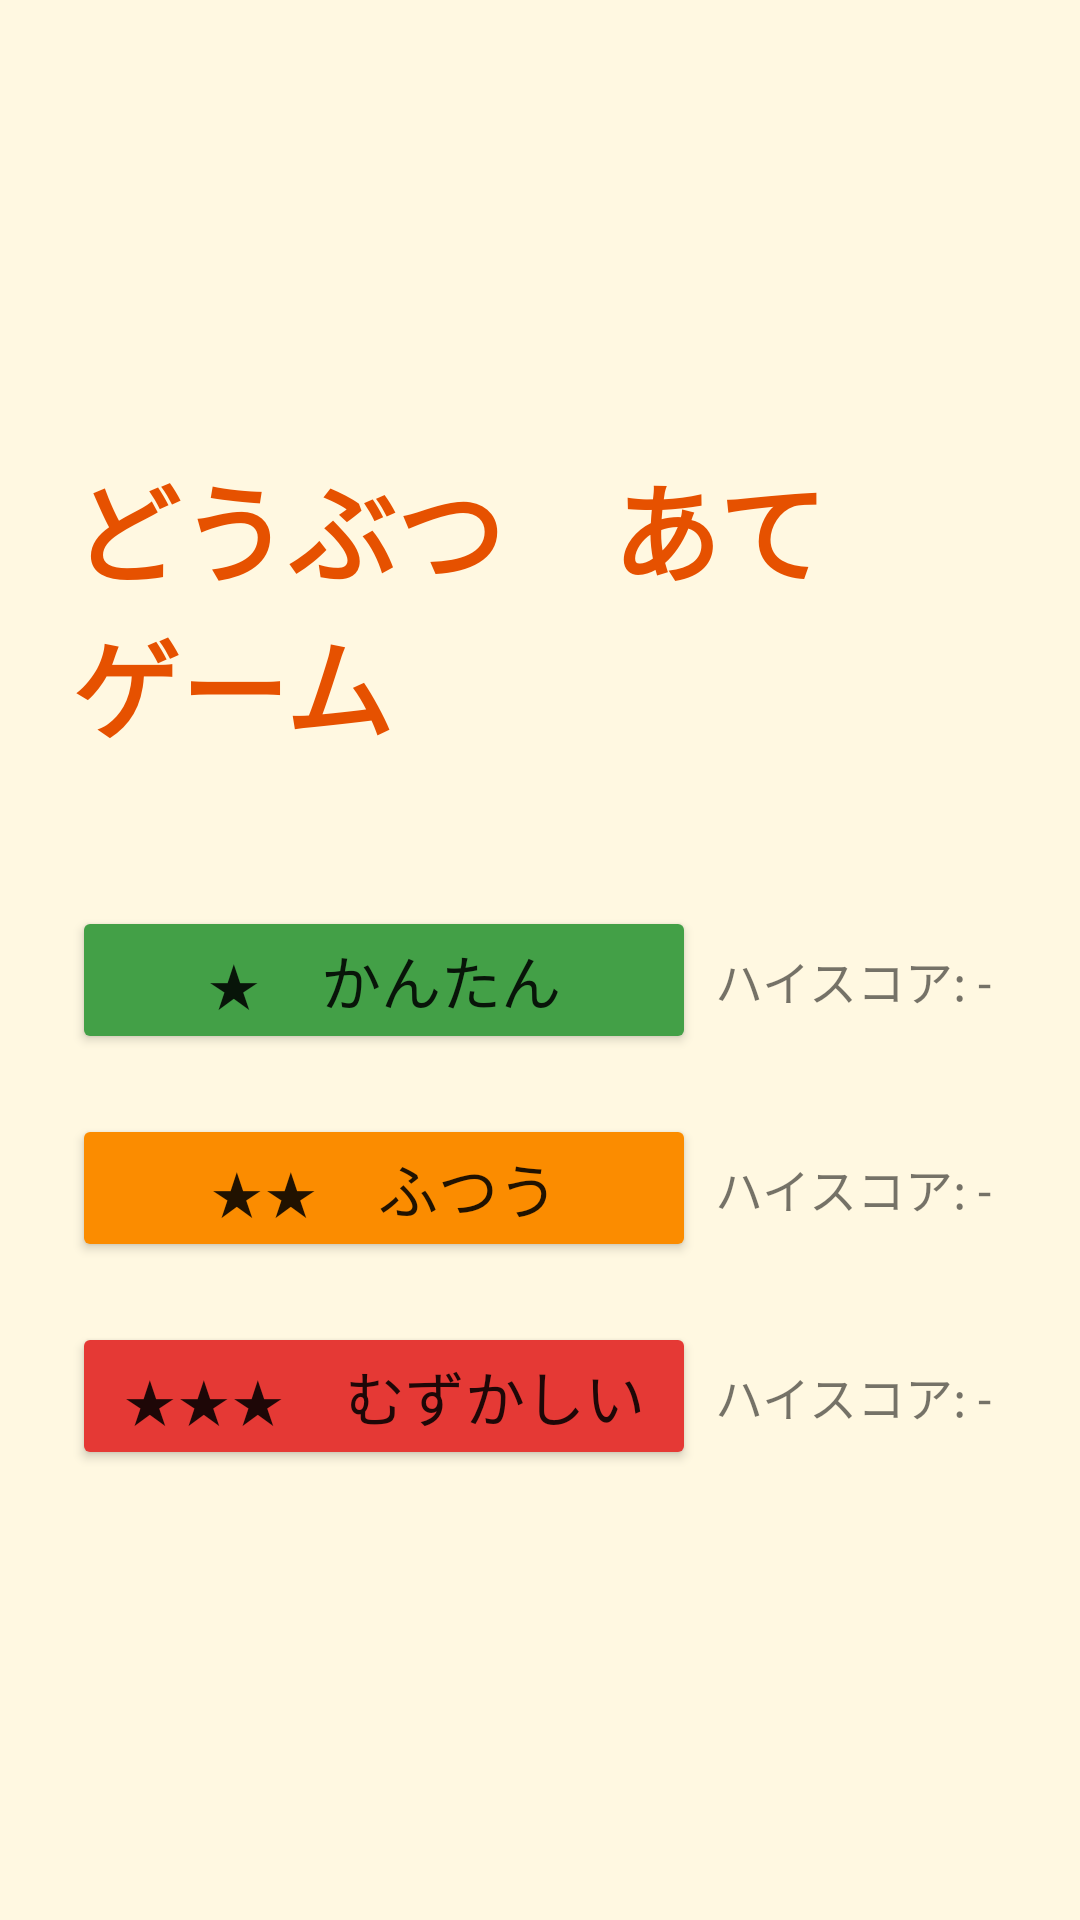

Layout XML and referenced resources for this Android screen:
<!-- AndroidManifest.xml: application theme Theme.AnimalQuiz -->
<!-- res/layout/activity_title.xml -->
<?xml version="1.0" encoding="utf-8"?>
<LinearLayout xmlns:android="http://schemas.android.com/apk/res/android"
    android:layout_width="match_parent"
    android:layout_height="match_parent"
    android:orientation="vertical"
    android:gravity="center"
    android:padding="24dp"
    android:background="@color/bg_main">

    
    <TextView
        android:layout_width="wrap_content"
        android:layout_height="wrap_content"
        android:text="@string/app_title"
        android:textSize="36sp"
        android:textStyle="bold"
        android:textColor="@color/title_text"
        android:layout_marginBottom="48dp" />

    
    <LinearLayout
        android:layout_width="match_parent"
        android:layout_height="wrap_content"
        android:orientation="horizontal"
        android:gravity="center_vertical"
        android:layout_marginBottom="20dp">

        <Button
            android:id="@+id/btn_easy"
            android:layout_width="0dp"
            android:layout_height="wrap_content"
            android:layout_weight="2"
            android:text="@string/btn_easy"
            android:textSize="20sp"
            android:backgroundTint="@color/btn_easy" />

        <TextView
            android:id="@+id/tv_high_score_easy"
            android:layout_width="0dp"
            android:layout_height="wrap_content"
            android:layout_weight="1"
            android:gravity="center"
            android:textSize="16sp"
            android:text="@string/highscore_none" />
    </LinearLayout>

    
    <LinearLayout
        android:layout_width="match_parent"
        android:layout_height="wrap_content"
        android:orientation="horizontal"
        android:gravity="center_vertical"
        android:layout_marginBottom="20dp">

        <Button
            android:id="@+id/btn_normal"
            android:layout_width="0dp"
            android:layout_height="wrap_content"
            android:layout_weight="2"
            android:text="@string/btn_normal"
            android:textSize="20sp"
            android:backgroundTint="@color/btn_normal" />

        <TextView
            android:id="@+id/tv_high_score_normal"
            android:layout_width="0dp"
            android:layout_height="wrap_content"
            android:layout_weight="1"
            android:gravity="center"
            android:textSize="16sp"
            android:text="@string/highscore_none" />
    </LinearLayout>

    
    <LinearLayout
        android:layout_width="match_parent"
        android:layout_height="wrap_content"
        android:orientation="horizontal"
        android:gravity="center_vertical">

        <Button
            android:id="@+id/btn_hard"
            android:layout_width="0dp"
            android:layout_height="wrap_content"
            android:layout_weight="2"
            android:text="@string/btn_hard"
            android:textSize="20sp"
            android:backgroundTint="@color/btn_hard" />

        <TextView
            android:id="@+id/tv_high_score_hard"
            android:layout_width="0dp"
            android:layout_height="wrap_content"
            android:layout_weight="1"
            android:gravity="center"
            android:textSize="16sp"
            android:text="@string/highscore_none" />
    </LinearLayout>

</LinearLayout>
<!-- resources referenced by this layout -->
<resources>
  <color name="bg_main">#FFF8E1</color>
  <color name="btn_easy">#43A047</color>
  <color name="btn_hard">#E53935</color>
  <color name="btn_normal">#FB8C00</color>
  <color name="title_text">#E65100</color>
  <string name="app_title">どうぶつ　あてゲーム</string>
  <string name="btn_easy">★　かんたん</string>
  <string name="btn_hard">★★★　むずかしい</string>
  <string name="btn_normal">★★　ふつう</string>
  <string name="highscore_none">ハイスコア: -</string>
  <style name="Theme.AnimalQuiz" parent="Theme.AppCompat.Light.NoActionBar">
          <item name="colorPrimary">@color/btn_easy</item>
          <item name="colorPrimaryDark">@color/header_bg</item>
          <item name="colorAccent">@color/btn_normal</item>
          <item name="android:windowBackground">@color/bg_main</item>
      </style>
  <color name="header_bg">#FF8F00</color>
</resources>
